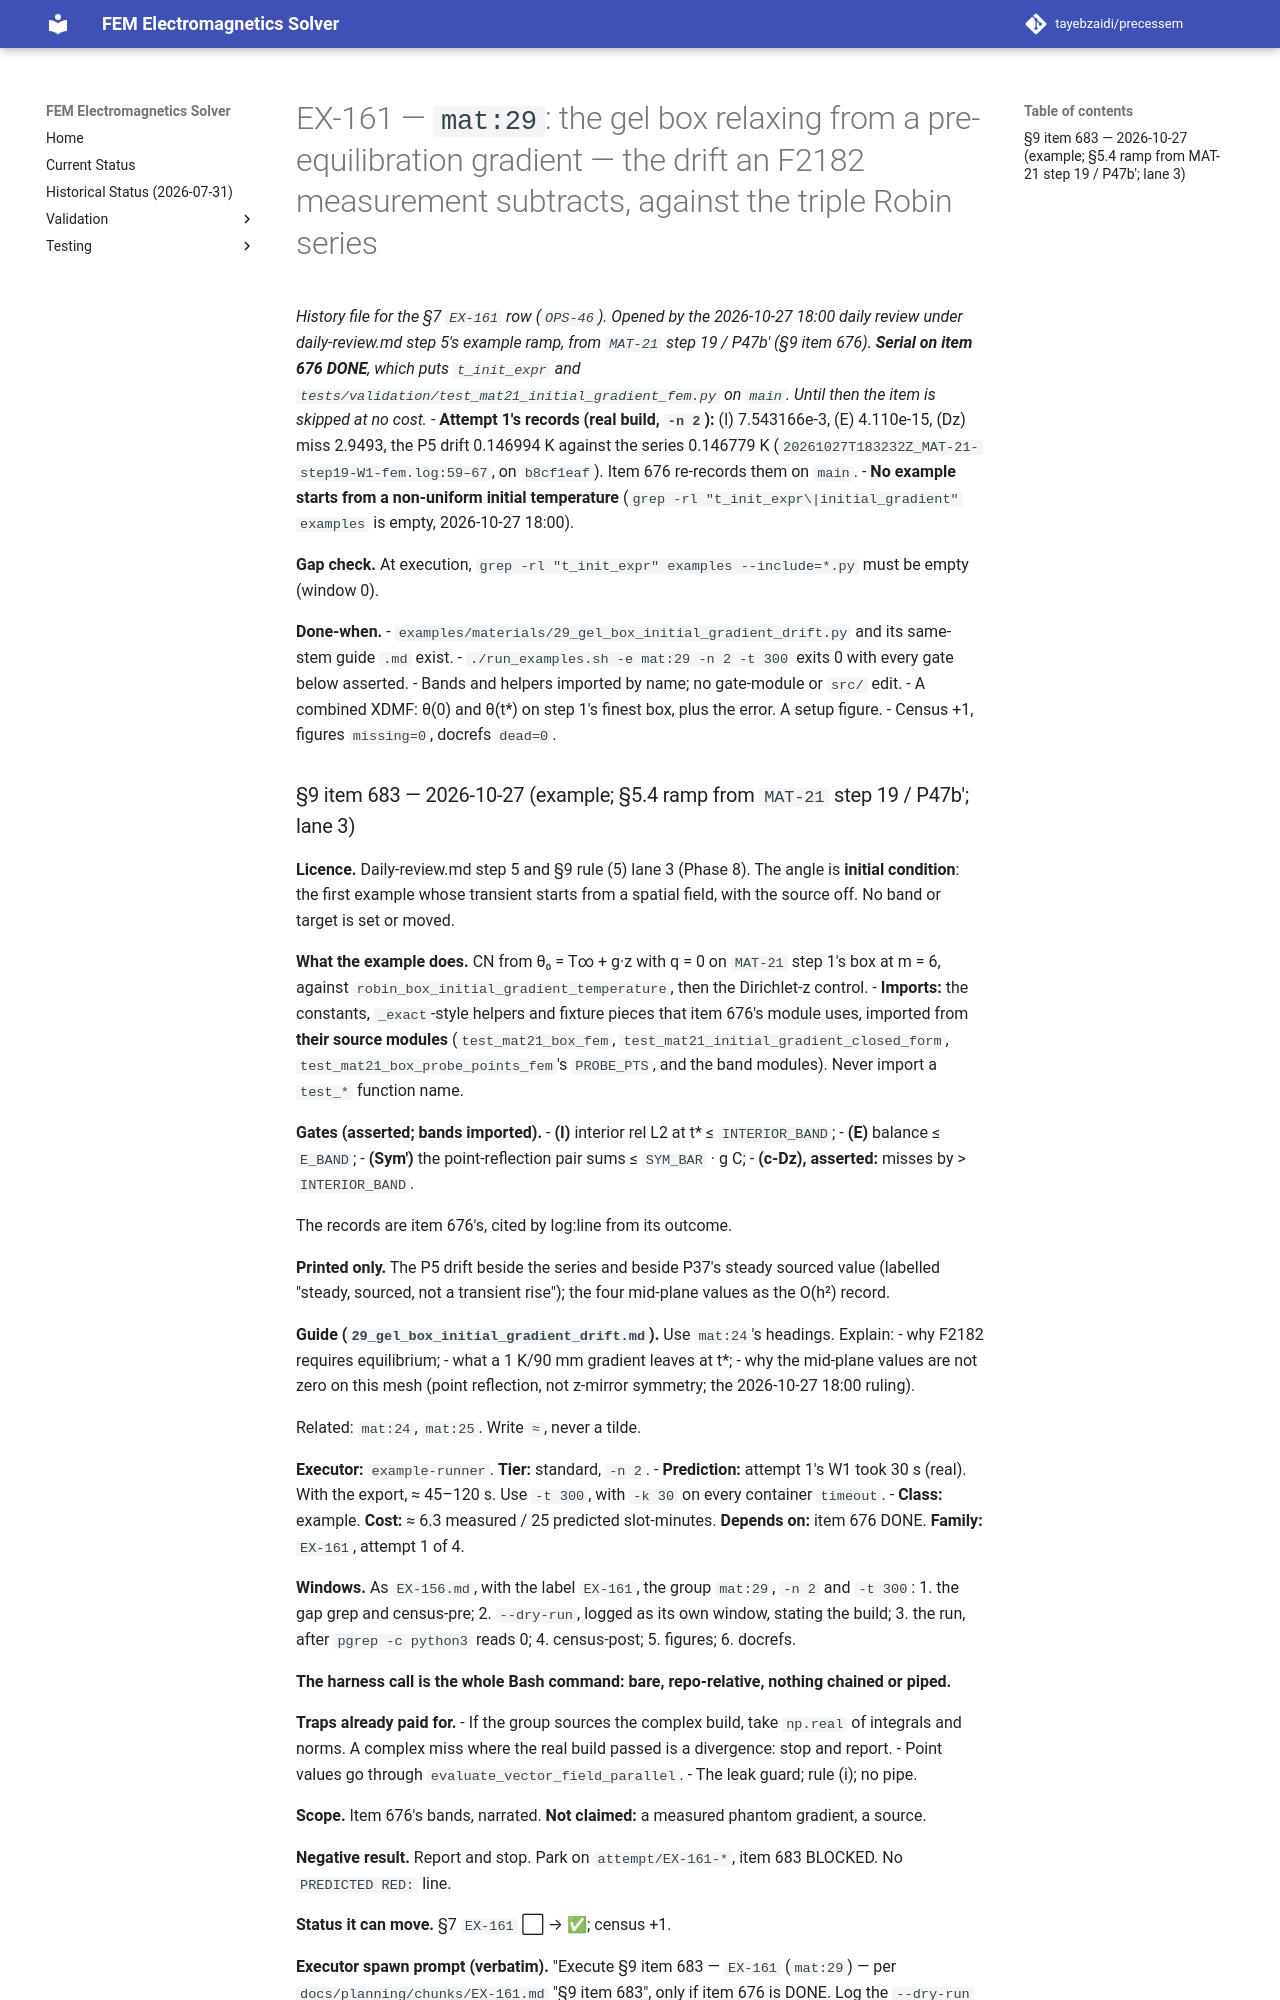

repository: tayebzaidi/precessem · page: planning/chunks/EX-161/index.html · generator: mkdocs

# EX-161 — `mat:29`: the gel box relaxing from a pre-equilibration gradient — the drift an F2182 measurement subtracts, against the triple Robin series

*History file for the §7 `EX-161` row (`OPS-46`). Opened by the 2026-10-27 18:00 daily review under daily-review.md step 5's example ramp, from `MAT-21` step 19 / P47b′ (§9 item 676). **Serial on item 676 DONE**, which puts `t_init_expr` and `tests/validation/test_mat21_initial_gradient_fem.py` on `main`. Until then the item is skipped at no cost.*
- **Attempt 1's records (real build, `-n 2`):** (I) 7.543166e-3, (E) 4.110e-15, (Dz) miss 2.9493, the P5 drift 0.146994 K against the series 0.146779 K (`20261027T183232Z_MAT-21-step19-W1-fem.log:59–67`, on `b8cf1eaf`). Item 676 re-records them on `main`.
- **No example starts from a non-uniform initial temperature** (`grep -rl "t_init_expr\|initial_gradient" examples` is empty, 2026-10-27 18:00).

**Gap check.** At execution, `grep -rl "t_init_expr" examples --include=*.py` must be empty (window 0).

**Done-when.**
- `examples/materials/29_gel_box_initial_gradient_drift.py` and its same-stem guide `.md` exist.
- `./run_examples.sh -e mat:29 -n 2 -t 300` exits 0 with every gate below asserted.
- Bands and helpers imported by name; no gate-module or `src/` edit.
- A combined XDMF: θ(0) and θ(t\*) on step 1's finest box, plus the error. A setup figure.
- Census +1, figures `missing=0`, docrefs `dead=0`.
